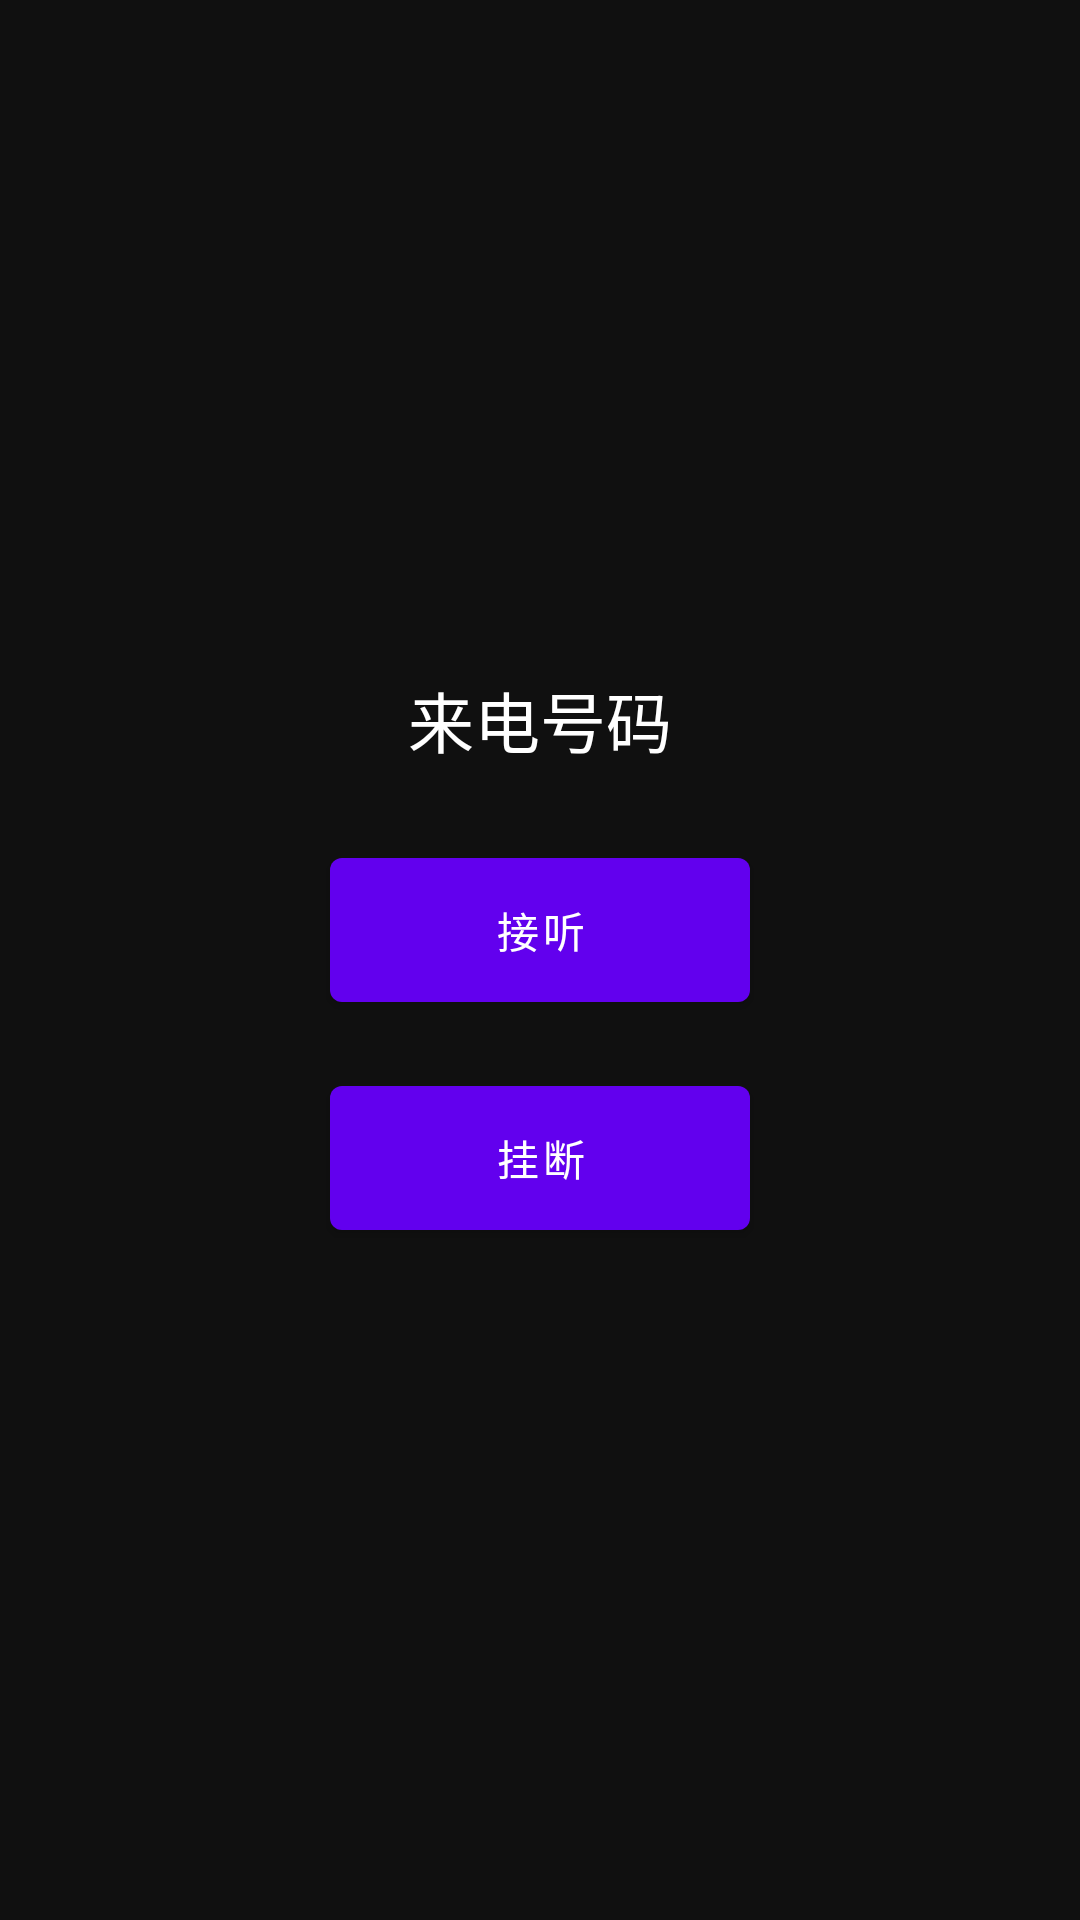

Here is an Android app screen rendered from its layout file. Give the layout XML and the strings, colors and styles it references.
<!-- AndroidManifest.xml: application theme Theme.App -->
<!-- res/layout/activity_incoming_call.xml -->
<LinearLayout xmlns:android="http://schemas.android.com/apk/res/android"
    android:orientation="vertical"
    android:gravity="center"
    android:layout_width="match_parent"
    android:layout_height="match_parent"
    android:background="#101010">

    <TextView
        android:id="@+id/tv_caller"
        android:text="来电号码"
        android:textColor="#FFFFFF"
        android:textSize="22sp"
        android:layout_marginBottom="24dp"
        android:layout_width="wrap_content"
        android:layout_height="wrap_content"/>

    <Button
        android:id="@+id/btn_accept"
        android:text="接听"
        android:layout_width="140dp"
        android:layout_height="60dp"
        android:layout_marginBottom="16dp"/>

    <Button
        android:id="@+id/btn_hangup"
        android:text="挂断"
        android:layout_width="140dp"
        android:layout_height="60dp"/>
</LinearLayout>
<!-- resources referenced by this layout -->
<resources>
  <style name="Theme.App" parent="Theme.MaterialComponents.DayNight.NoActionBar">
          
          <item name="colorPrimary">@color/purple_500</item>
          <item name="colorPrimaryVariant">@color/purple_700</item>
          <item name="colorOnPrimary">@color/white</item>
          
          <item name="colorSecondary">@color/teal_200</item>
          <item name="colorSecondaryVariant">@color/teal_700</item>
          <item name="colorOnSecondary">@color/black</item>
          
          <item name="android:statusBarColor">?attr/colorPrimaryVariant</item>
          
          <item name="android:windowBackground">@android:color/white</item>
      </style>
  <color name="purple_500">#FF6200EE</color>
  <color name="purple_700">#FF3700B3</color>
  <color name="white">#FFFFFFFF</color>
  <color name="teal_200">#FF03DAC5</color>
  <color name="teal_700">#FF018786</color>
  <color name="black">#FF000000</color>
</resources>
